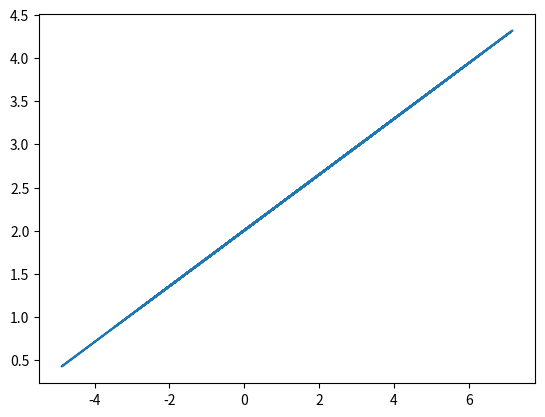

The script that saved this image: (Note: this script raises an exception after producing the figure.)
import pandas as pd
import numpy as np
from matplotlib import pyplot as plt
# Generate 'random' data
np.random.seed(0)
X = 2.5 * np.random.randn(100) + 1.5   # Array of 100 values with mean = 1.5, stddev = 2.5
eq = 0.5 * np.random.randn(100)       # Generate 100 residual terms
y = 2 + 0.3 * X + eq                  # Actual values of Y
# Create pandas dataframe of the random data to store our X and y values
df = pd.DataFrame(
    {'X': X,
     'y': y}
)

# Show the first five rows of our dataframe
df.head()


# Calculate the mean of X and y
xmean = np.mean(X)
ymean = np.mean(y)

# Calculate the terms needed for the numator and denominator of beta
df['xycov'] = (df['X'] - xmean) * (df['y'] - ymean)
df['xvar'] = (df['X'] - xmean)**2

# Calculate beta and alpha
B = df['xycov'].sum() / df['xvar'].sum()
A = ymean - (B * xmean)
print(f'alpha(A) = {A}')
print(f'beta(B) = {B}')

#Y = 2.003 + 0.323 X- From answer

regLine = A + B*X

#Visulaizations
plt.plot(X, regLine)     # regression line
plt.scatter(X, y, 'red')   # scatter plot showing actual data
plt.xlabel('X')
plt.ylabel('y')
plt.grid('True')
plt.show()
